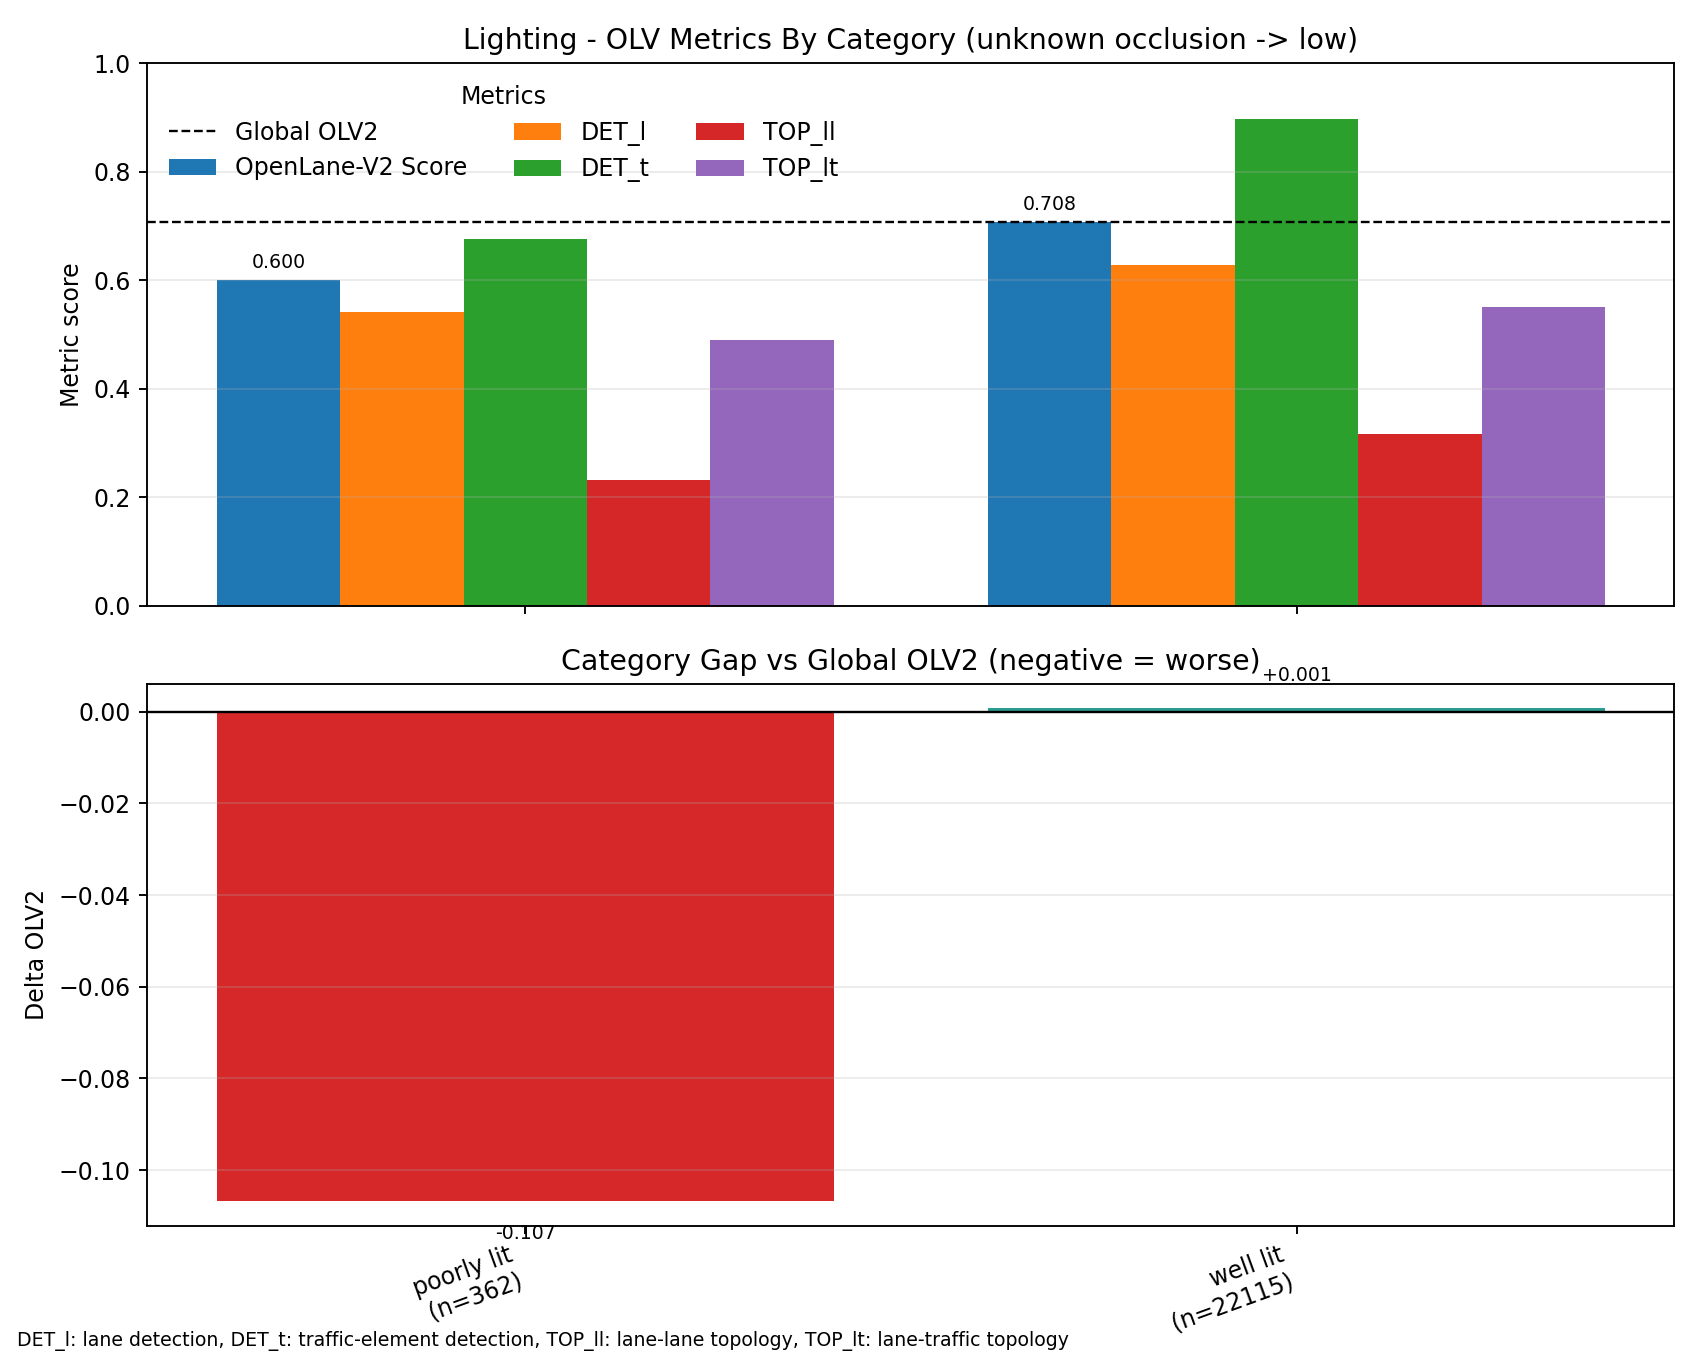

Source data for this figure (header and first rows):
scenario_type, category, samples, OpenLane-V2 Score, DET_l, DET_t, TOP_ll, TOP_lt, delta_OpenLane-V2 Score, delta_DET_l, delta_DET_t, delta_TOP_ll, delta_TOP_lt
lighting, poorly lit, 362, 0.6, 0.5418, 0.6766, 0.232, 0.4899, -0.1068, -0.08478, -0.22, -0.0837, -0.06087
lighting, well lit, 22115, 0.7075, 0.6277, 0.8967, 0.3169, 0.5516, 0.0007191, 0.001103, 8.243322372436523e-05, 0.001269, 0.0008352
